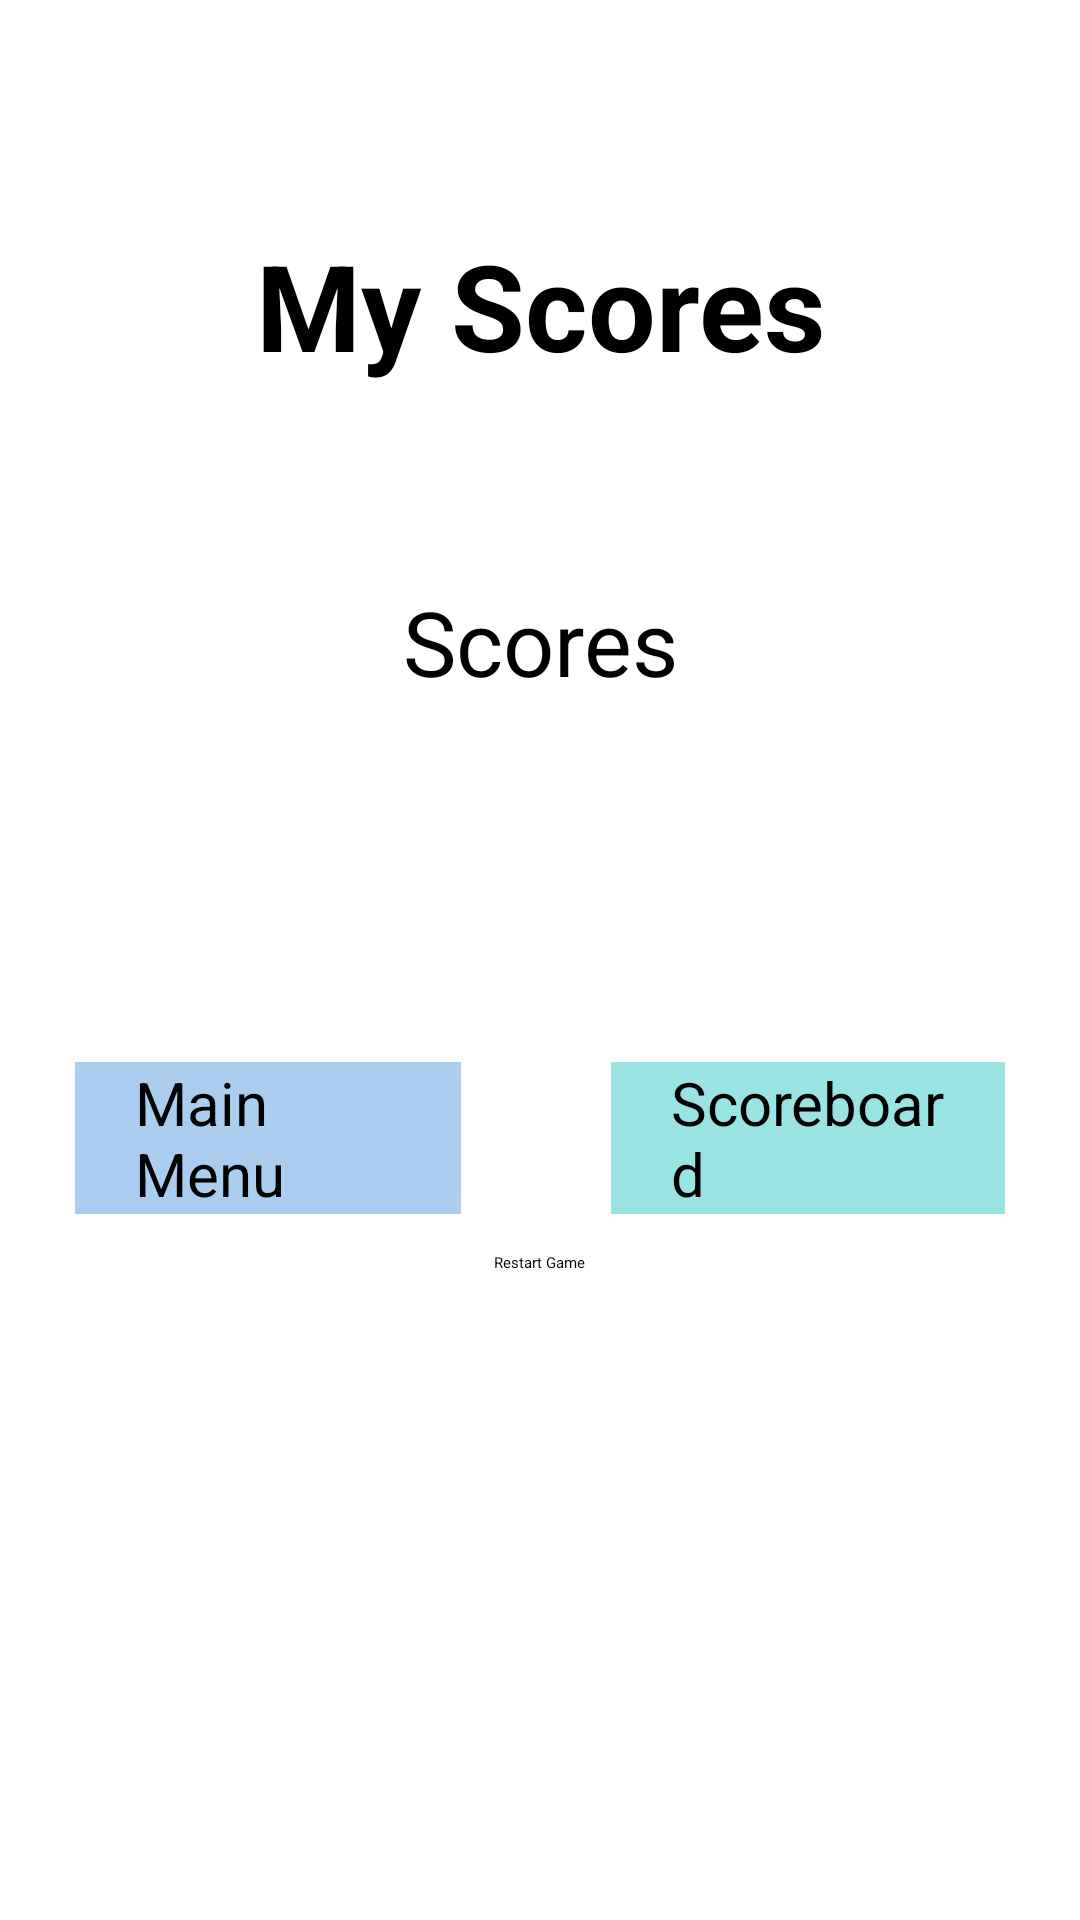

Layout XML and referenced resources for this Android screen:
<!-- AndroidManifest.xml: application theme FullScreen -->
<!-- res/layout/activity_my_score.xml -->
<LinearLayout xmlns:android="http://schemas.android.com/apk/res/android"
    xmlns:app="http://schemas.android.com/apk/res-auto"
    android:layout_width="fill_parent"
    android:layout_height="fill_parent"
    android:orientation="vertical"
    android:padding="5dp">

    <TextView
        android:layout_width="match_parent"
        android:layout_height="wrap_content"
        android:padding="20dp"
        android:textSize="40sp"
        android:text="@string/myScore"
        android:textStyle="bold"
        android:gravity="center"
        android:layout_marginTop="50dp"/>

    <TextView
        android:id="@+id/myName"
        android:layout_width="match_parent"
        android:layout_height="wrap_content"
        android:textSize="30sp"
        android:gravity="center"
        android:layout_marginBottom="5dp"
        />

    <TextView
        android:id="@+id/myScore"
        android:layout_width="match_parent"
        android:layout_height="wrap_content"
        android:textSize="30sp"
        android:text="@string/score"
        android:gravity="center"
        android:layout_marginBottom="100dp"
        />


    <LinearLayout
        android:layout_width="match_parent"
        android:layout_height="wrap_content"
        android:layout_marginTop="20dp"
        android:orientation="horizontal"
        android:weightSum="1.0">

        <androidx.appcompat.widget.AppCompatButton
            android:id="@+id/btnHome"
            android:layout_width="wrap_content"
            android:layout_height="wrap_content"
            android:layout_weight="0.5"
            android:layout_marginStart="20dp"
            android:paddingLeft="20dp"
            android:paddingRight="20dp"
            android:background="#abcdef"
            android:textSize="20sp"
            android:textAllCaps="false"
            android:text="@string/mainmenu" />

        <androidx.appcompat.widget.AppCompatButton
            android:id="@+id/btnScoreboard"
            android:layout_width="wrap_content"
            android:layout_height="wrap_content"
            android:layout_weight="0.5"
            android:layout_marginStart="50dp"
            android:layout_marginEnd="20dp"
            android:paddingLeft="20dp"
            android:paddingRight="20dp"
            android:background="#99e3e3"
            android:textSize="20sp"
            android:textAllCaps="false"
            android:text="@string/scoreboard" />

    </LinearLayout>

    <androidx.constraintlayout.widget.ConstraintLayout
        android:layout_width="match_parent"
        android:layout_height="match_parent">

        <Button
            android:id="@+id/restartGame"
            android:layout_width="wrap_content"
            android:layout_height="wrap_content"
            android:text="Restart Game"
            app:layout_constraintBottom_toBottomOf="parent"
            app:layout_constraintEnd_toEndOf="parent"
            app:layout_constraintStart_toStartOf="parent"
            app:layout_constraintTop_toTopOf="parent"
            app:layout_constraintVertical_bias="0.057" />

    </androidx.constraintlayout.widget.ConstraintLayout>

</LinearLayout>
<!-- resources referenced by this layout -->
<resources>
  <string name="mainmenu">Main Menu</string>
  <string name="myScore">My Scores</string>
  <string name="score">Scores</string>
  <string name="scoreboard">Scoreboard</string>
  <style name="FullScreen" parent="Theme.MatchingGame">
          <item name="android:windowFullscreen">true</item>
      </style>
  <style name="Theme.MatchingGame" parent="Theme.MaterialComponents.DayNight.NoActionBar">
          
          <item name="colorPrimary">@color/purple_200</item>
          <item name="colorPrimaryVariant">@color/purple_700</item>
          <item name="colorOnPrimary">@color/black</item>
          
          <item name="colorSecondary">@color/teal_200</item>
          <item name="colorSecondaryVariant">@color/teal_200</item>
          <item name="colorOnSecondary">@color/black</item>
          
          <item name="android:statusBarColor" tools:targetApi="l">?attr/colorPrimaryVariant</item>
          
      </style>
  <!-- not gathered from this repository: default colours our renderer supplied (Android Studio template values) -->
  <color name="purple_200">#FFBB86FC</color>
  <color name="purple_700">#FF3700B3</color>
  <color name="teal_200">#FF03DAC5</color>
  <color name="black">#FF000000</color>
</resources>
